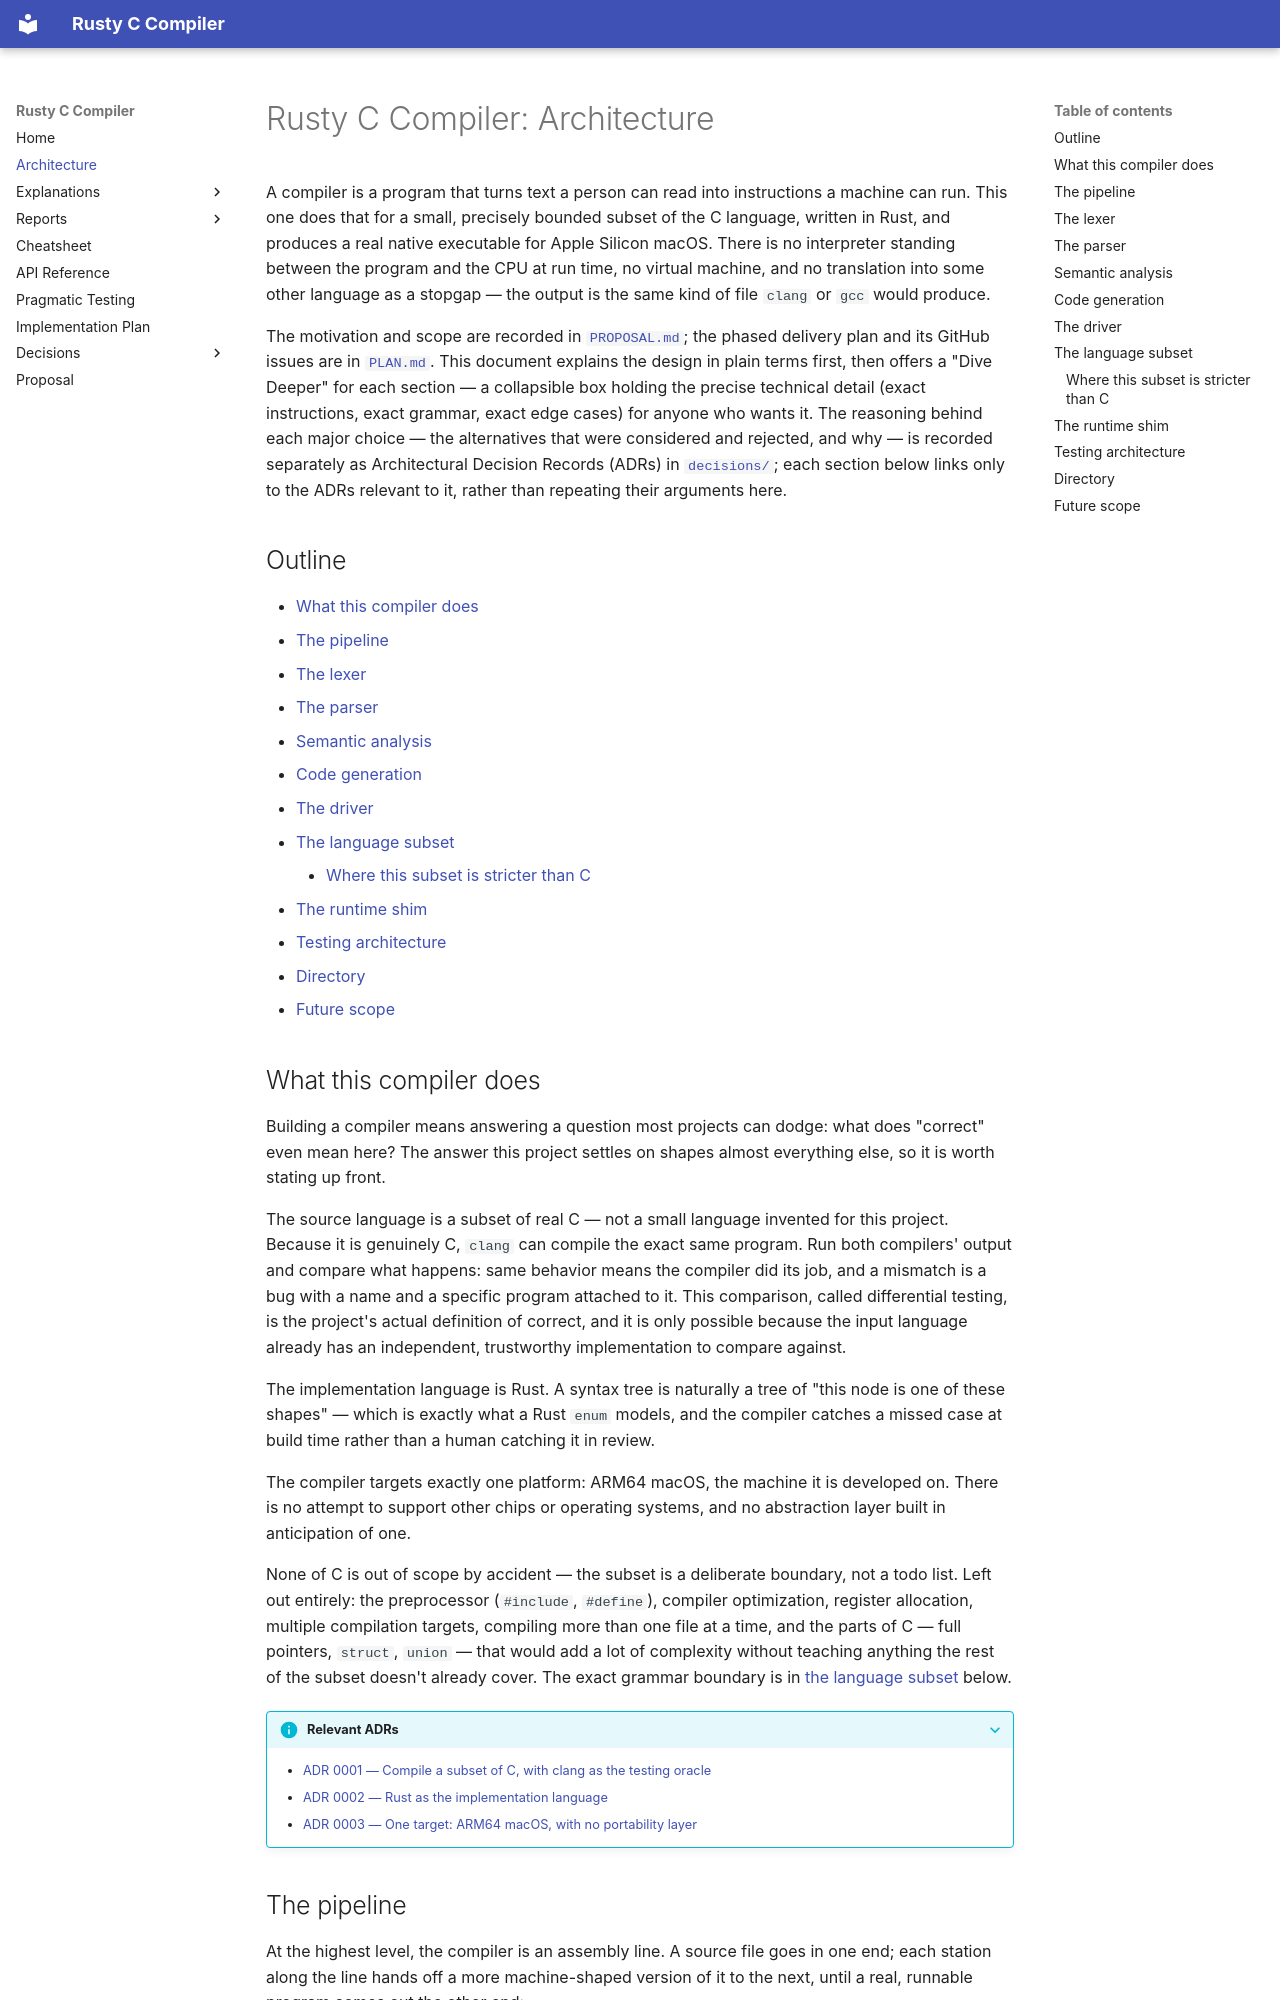

repository: sid-ak/rusty_c_compiler · page: architecture/index.html · generator: mkdocs

# Rusty C Compiler: Architecture

A compiler is a program that turns text a person can read into instructions a machine can run. This
one does that for a small, precisely bounded subset of the C language, written in Rust, and produces
a real native executable for Apple Silicon macOS. There is no interpreter standing between the
program and the CPU at run time, no virtual machine, and no translation into some other language as a
stopgap — the output is the same kind of file `clang` or `gcc` would produce.

The motivation and scope are recorded in [`PROPOSAL.md`](PROPOSAL.md); the phased delivery plan and
its GitHub issues are in [`PLAN.md`](PLAN.md). This document explains the design in plain terms
first, then offers a "Dive Deeper" for each section — a collapsible box holding the precise technical
detail (exact instructions, exact grammar, exact edge cases) for anyone who wants it. The reasoning
behind each major choice — the alternatives that were considered and rejected, and why — is recorded
separately as Architectural Decision Records (ADRs) in [`decisions/`](decisions/index.md); each
section below links only to the ADRs relevant to it, rather than repeating their arguments here.

## Outline

- [What this compiler does](#what-this-compiler-does)
- [The pipeline](#the-pipeline)
- [The lexer](#the-lexer)
- [The parser](#the-parser)
- [Semantic analysis](#semantic-analysis)
- [Code generation](#code-generation)
- [The driver](#the-driver)
- [The language subset](#the-language-subset)
    - [Where this subset is stricter than C](#where-this-subset-is-stricter-than-c)
- [The runtime shim](#the-runtime-shim)
- [Testing architecture](#testing-architecture)
- [Directory](#directory)
- [Future scope](#future-scope)

## What this compiler does

Building a compiler means answering a question most projects can dodge: what does "correct" even
mean here? The answer this project settles on shapes almost everything else, so it is worth stating
up front.

The source language is a subset of real C — not a small language invented for this project. Because
it is genuinely C, `clang` can compile the exact same program. Run both compilers' output and compare
what happens: same behavior means the compiler did its job, and a mismatch is a bug with a name and a
specific program attached to it. This comparison, called differential testing, is the project's actual
definition of correct, and it is only possible because the input language already has an independent,
trustworthy implementation to compare against.

The implementation language is Rust. A syntax tree is naturally a tree of "this node is one of these
shapes" — which is exactly what a Rust `enum` models, and the compiler catches a missed case at build
time rather than a human catching it in review.

The compiler targets exactly one platform: ARM64 macOS, the machine it is developed on. There is no
attempt to support other chips or operating systems, and no abstraction layer built in anticipation of
one.

None of C is out of scope by accident — the subset is a deliberate boundary, not a todo list. Left out
entirely: the preprocessor (`#include`, `#define`), compiler optimization, register allocation,
multiple compilation targets, compiling more than one file at a time, and the parts of C — full
pointers, `struct`, `union` — that would add a lot of complexity without teaching anything the rest of
the subset doesn't already cover. The exact grammar boundary is in [the language
subset](#the-language-subset) below.

??? info "Relevant ADRs"
    - [ADR 0001 — Compile a subset of C, with clang as the testing oracle](decisions/0001-subset-of-c-with-clang-as-oracle.md)
    - [ADR 0002 — Rust as the implementation language](decisions/0002-rust-as-implementation-language.md)
    - [ADR 0003 — One target: ARM64 macOS, with no portability layer](decisions/0003-single-target-arm64-macos.md)
